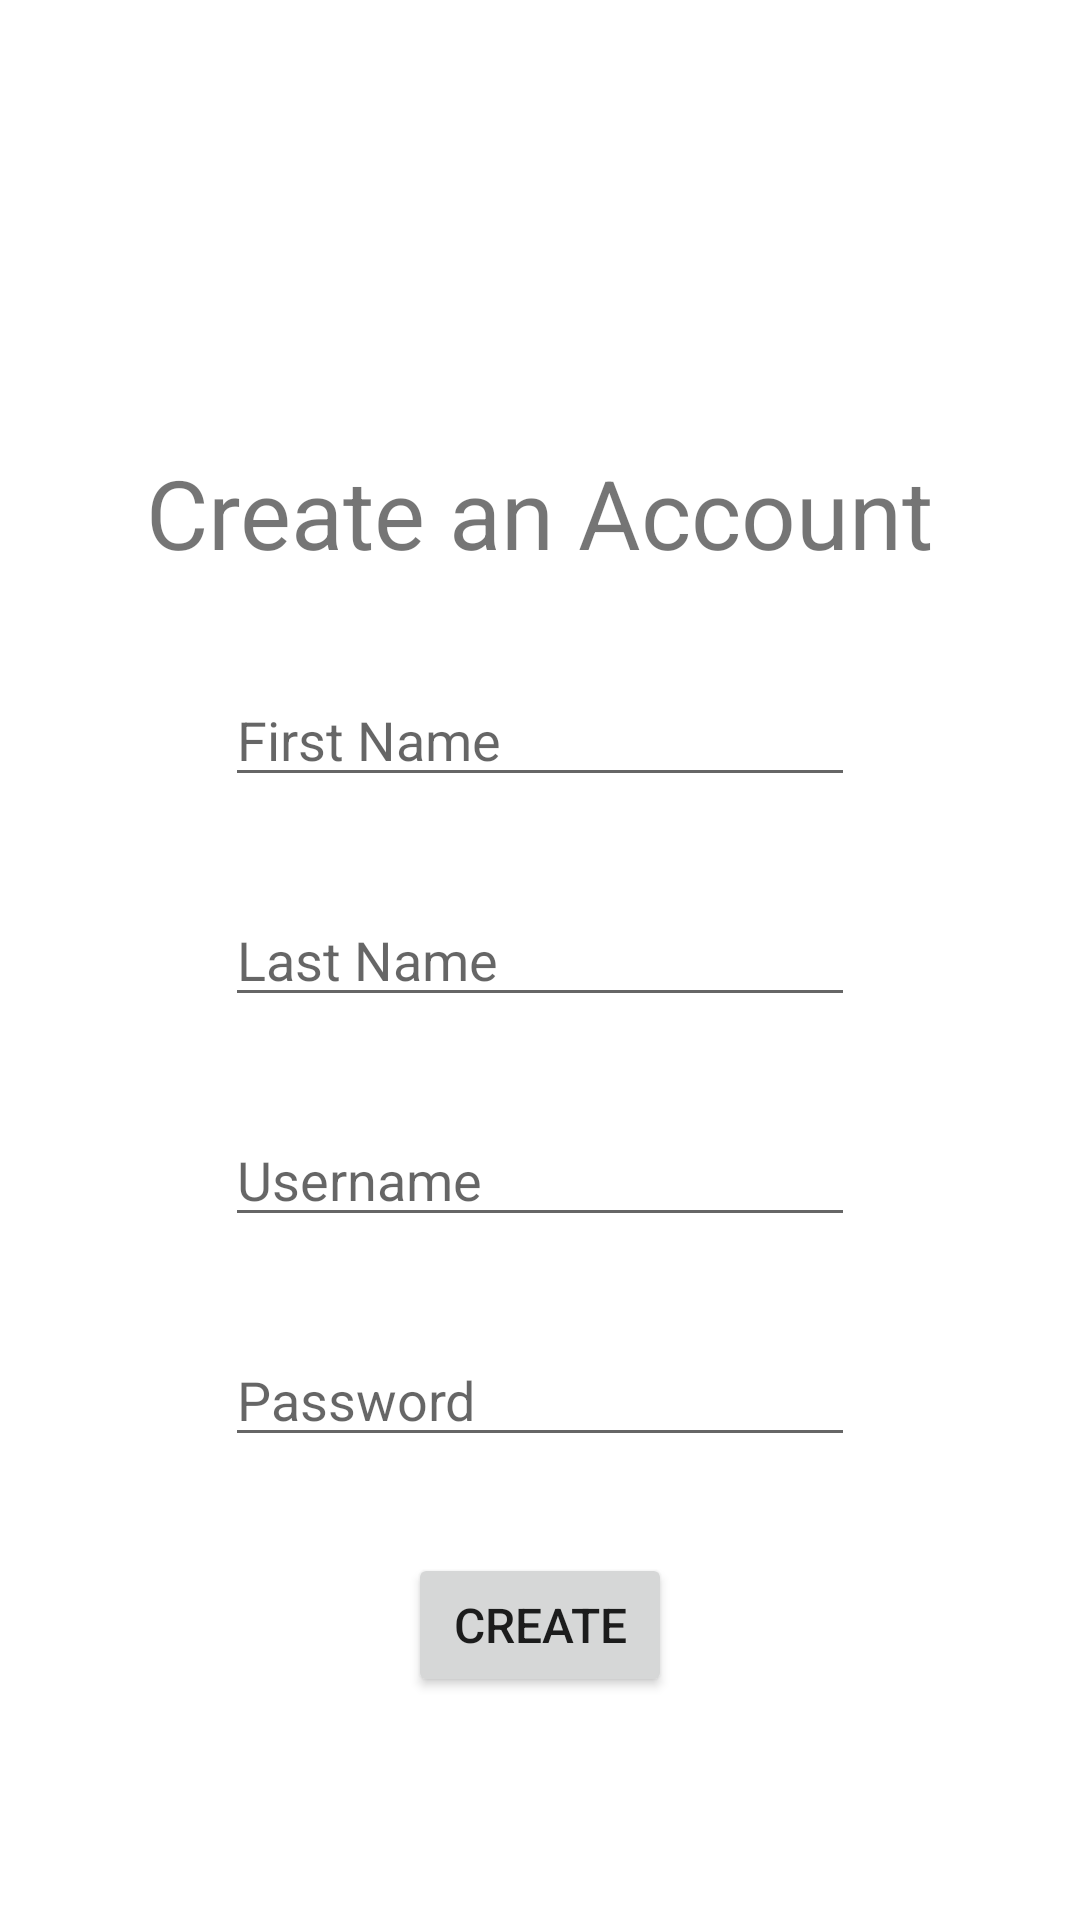

Here is an Android app screen rendered from its layout file. Give the layout XML and the strings, colors and styles it references.
<!-- AndroidManifest.xml: application theme Theme.Convoy -->
<!-- res/layout/activity_register.xml -->
<?xml version="1.0" encoding="utf-8"?>
<androidx.constraintlayout.widget.ConstraintLayout xmlns:android="http://schemas.android.com/apk/res/android"
    xmlns:app="http://schemas.android.com/apk/res-auto"
    xmlns:tools="http://schemas.android.com/tools"
    android:layout_width="match_parent"
    android:layout_height="match_parent">

    <TextView
        android:id="@+id/txtRegister"
        android:layout_width="wrap_content"
        android:layout_height="wrap_content"
        android:text="Create an Account"
        android:textSize="32sp"
        app:layout_constraintBottom_toBottomOf="parent"
        app:layout_constraintEnd_toEndOf="parent"
        app:layout_constraintStart_toStartOf="parent"
        app:layout_constraintTop_toTopOf="parent"
        app:layout_constraintVertical_bias="0.25" />

    <EditText
        android:id="@+id/etxtFirstName"
        android:layout_width="wrap_content"
        android:layout_height="wrap_content"
        android:layout_marginTop="32dp"
        android:ems="10"
        android:hint="First Name"
        android:inputType="textPersonName"
        app:layout_constraintBottom_toTopOf="@+id/etxtLastName"
        app:layout_constraintEnd_toEndOf="parent"
        app:layout_constraintStart_toStartOf="parent"
        app:layout_constraintTop_toBottomOf="@+id/txtRegister" />

    <EditText
        android:id="@+id/etxtLastName"
        android:layout_width="wrap_content"
        android:layout_height="wrap_content"
        android:layout_marginTop="32dp"
        android:ems="10"
        android:hint="Last Name"
        android:inputType="textPersonName"
        app:layout_constraintBottom_toTopOf="@+id/etxtUsername"
        app:layout_constraintEnd_toEndOf="parent"
        app:layout_constraintStart_toStartOf="parent"
        app:layout_constraintTop_toBottomOf="@+id/etxtFirstName" />

    <EditText
        android:id="@+id/etxtUsername"
        android:layout_width="wrap_content"
        android:layout_height="wrap_content"
        android:layout_marginTop="32dp"
        android:ems="10"
        android:hint="Username"
        app:layout_constraintEnd_toEndOf="parent"
        app:layout_constraintStart_toStartOf="parent"
        app:layout_constraintTop_toBottomOf="@+id/etxtLastName" />

    <EditText
        android:id="@+id/etxtPassword"
        android:layout_width="wrap_content"
        android:layout_height="wrap_content"
        android:layout_marginTop="32dp"
        android:ems="10"
        android:hint="Password"
        android:inputType="textPassword"
        app:layout_constraintEnd_toEndOf="parent"
        app:layout_constraintStart_toStartOf="parent"
        app:layout_constraintTop_toBottomOf="@+id/etxtUsername" />

    <Button
        android:id="@+id/btnFormRegister"
        android:layout_width="wrap_content"
        android:layout_height="wrap_content"
        android:layout_marginTop="32dp"
        android:text="Create"
        android:textSize="16sp"
        app:layout_constraintEnd_toEndOf="parent"
        app:layout_constraintStart_toStartOf="parent"
        app:layout_constraintTop_toBottomOf="@+id/etxtPassword" />

</androidx.constraintlayout.widget.ConstraintLayout>
<!-- resources referenced by this layout -->
<resources>
  <style name="Theme.Convoy" parent="Theme.MaterialComponents.DayNight.DarkActionBar">
          
          <item name="colorPrimary">@color/purple_500</item>
          <item name="colorPrimaryVariant">@color/purple_700</item>
          <item name="colorOnPrimary">@color/white</item>
          
          <item name="colorSecondary">@color/teal_200</item>
          <item name="colorSecondaryVariant">@color/teal_700</item>
          <item name="colorOnSecondary">@color/black</item>
          
          <item name="android:statusBarColor">?attr/colorPrimaryVariant</item>
          
      </style>
  <!-- not gathered from this repository: default colours our renderer supplied (Android Studio template values) -->
  <color name="purple_500">#FF6200EE</color>
  <color name="purple_700">#FF3700B3</color>
  <color name="teal_200">#FF03DAC5</color>
  <color name="teal_700">#FF018786</color>
  <color name="black">#FF000000</color>
  <color name="white">#FFFFFFFF</color>
</resources>
